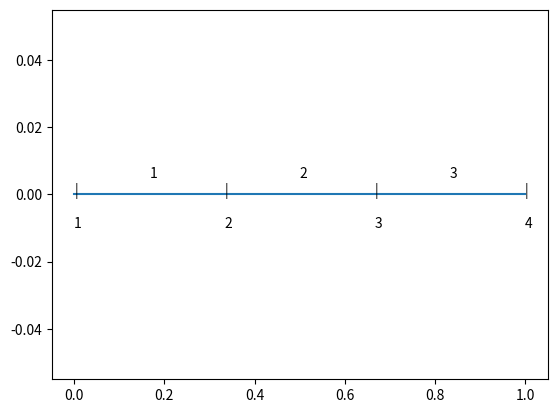

Python code for this plot: (Note: this script raises an exception after producing the figure.)
# -*- coding: utf-8 -*-
"""
Created on Thu Apr 15 12:36:08 2021

@author: marci
"""
import numpy as np
import matplotlib.pyplot as plt

wezly = np.array([0, 1, 0.5, 0.75 ])

elementy = np.array([[1, 3],
                     [4, 2],
                     [3, 4]])

twb_L = 'D'
twb_R = 'D'
wwb_L = 0
wwb_R = 1

n = 100


#def Inicjalizacja_paramatrow_sterujacych(przedzial,war_brzeg)


def GenerujTabliceGeometrii(x_0,x_p,n):
    
    val = (x_p-x_0)/(n-1)
    tablica1 = np.array([x_0])
    
    for indeks_tab1 in range(1,n,1):
        tablica1 = np.block([tablica1, indeks_tab1 * val + x_0])
    
    tablica2 = np.zeros((n-1,2))
        
    for indeks_tab2 in range(0, n-1, 1):
        tablica2[indeks_tab2][0] = indeks_tab2+1
        tablica2[indeks_tab2][1] = indeks_tab2+2

    
    return indeks_tab1,tablica1,tablica2


def Rysuj_geometrie(tablica1,tablica2, n):
    tab=np.zeros((n))
    l1 = plt.plot(tablica1,tab)
    for i in range(0,n,1):
        plt.text(tablica1[i], -0.01, str(i+1))
        plt.text(tablica1[i], 0, "|")
        plt.text(tablica1[i+1]/2+tablica1[i]/2, 0.005 ,str(i+1))
    
    
    

Wezly, Tablica1, Tablica2 = GenerujTabliceGeometrii(0,1,4)
Rysuj_geometrie(Tablica1, Tablica2, Wezly+1)
Liczba_wezlow = Wezly + 1
print('Liczba wezlow: ', Liczba_wezlow)
print('Tablica wezlow: ', Tablica1)
print('Tablica elementow: ', Tablica2)







